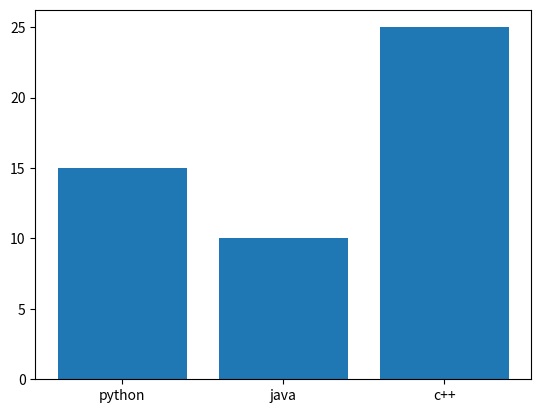

Generate this figure with matplotlib: (Note: this script raises an exception after producing the figure.)
# BAR CHARTS

import matplotlib.pyplot as plt

categories=['python','java','c++']
values=[15,10,25]

plt.bar(categories,values)
# # syntax 
#         # x → categories on X-axis
#         # height → values/heights of bars
plt.bar(x, height)

plt.show()

# HORIZONTAL BAR CHART
categories=['python','java','c++']
values=[15,10,25]

plt.barh(categories,values) # h -> horizontal

plt.show()
# plt.bar()    → Vertical
# plt.barh()   → Horizontal
